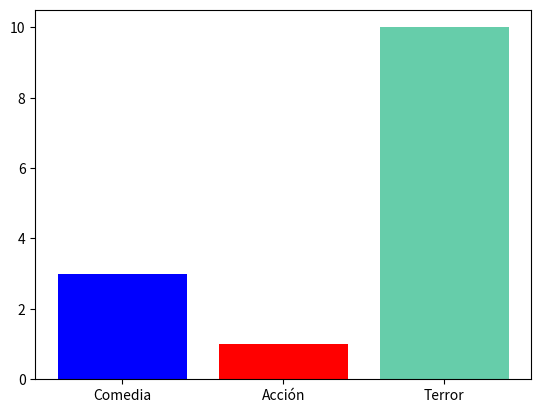

Python code for this plot:
import matplotlib.pyplot as plt
import numpy as np                          # Importacion de librerias para poder dibujar graficos
                                            # Crear un alias, para evitar teclear los nombres completos
                                            # de las librerias
x=np.array(["Comedia", "Acción", "Terror"])
y=np.array([3,1,10])
colores=["blue","red","mediumaquamarine"]   # Cargar datos donde un eje (x) es  para los argumentos
                                            # y el otro eje (y) es para los valores.
                                            # Es opcional asignar color a cada una de las barras,
                                            # si se desea hacerlo, se debe de escribir el color en inglés
plt.bar(x,y,color=colores)
plt.show()                                  # Las barras tienen varios parametros, el eje x crea una 
                                            # barra por cada argumento, el eje y es la altura de la barra
                                            # y al parámetro color se le asigna el color acada barra
                                            
